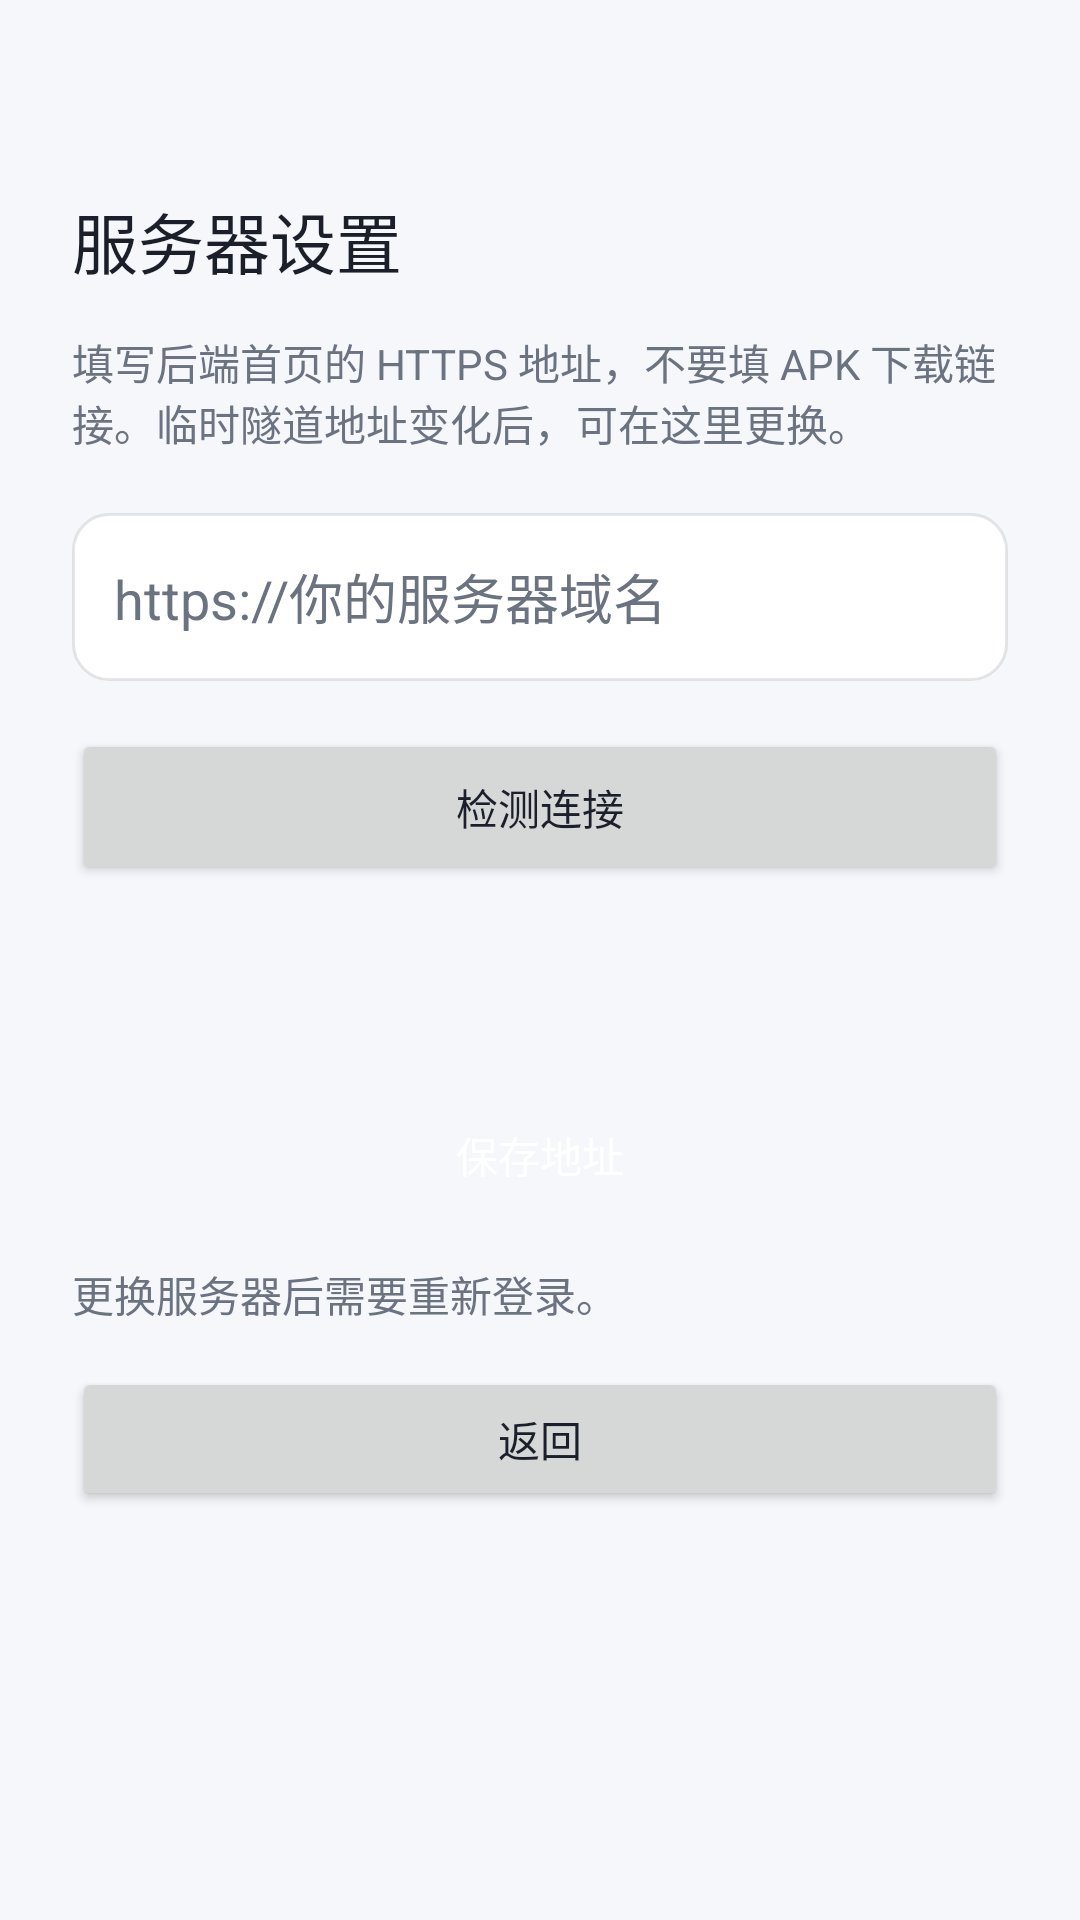

Reconstruct the res/layout file that produces this screen, plus the resources it refers to.
<!-- AndroidManifest.xml: application theme Theme.SushiClub -->
<!-- res/layout/activity_server.xml -->
<?xml version="1.0" encoding="utf-8"?>
<ScrollView xmlns:android="http://schemas.android.com/apk/res/android"
    android:layout_width="match_parent" android:layout_height="match_parent" android:fillViewport="true" android:background="@color/bg">
    <LinearLayout android:layout_width="match_parent" android:layout_height="wrap_content" android:orientation="vertical" android:padding="24dp">
        <TextView android:layout_width="wrap_content" android:layout_height="wrap_content" android:text="服务器设置" android:textColor="@color/text" android:textSize="22sp" android:layout_marginTop="40dp" />
        <TextView android:layout_width="match_parent" android:layout_height="wrap_content" android:text="填写后端首页的 HTTPS 地址，不要填 APK 下载链接。临时隧道地址变化后，可在这里更换。" android:textColor="@color/muted" android:layout_marginTop="14dp" />
        <EditText android:id="@+id/url" android:layout_width="match_parent" android:layout_height="wrap_content" android:minHeight="56dp" android:background="@drawable/bg_input" android:padding="14dp" android:layout_marginTop="20dp" android:textColor="@color/text" android:inputType="textUri" android:hint="https://你的服务器域名" android:textColorHint="@color/muted" />
        <Button android:id="@+id/testConnection" android:layout_width="match_parent" android:layout_height="52dp" android:text="检测连接" android:textAllCaps="false" android:textColor="@color/text" android:layout_marginTop="16dp" />
        <TextView android:id="@+id/connectionStatus" android:layout_width="match_parent" android:layout_height="wrap_content" android:minHeight="48dp" android:paddingTop="12dp" android:textColor="@color/text" android:accessibilityLiveRegion="polite" />
        <Button android:id="@+id/save" android:layout_width="match_parent" android:layout_height="52dp" android:text="保存地址" android:textAllCaps="false" android:background="@drawable/bg_btn" android:textColor="@color/on_accent" android:layout_marginTop="16dp" />
        <TextView android:layout_width="match_parent" android:layout_height="wrap_content" android:text="更换服务器后需要重新登录。" android:textColor="@color/muted" android:layout_marginTop="10dp" />
        <Button android:id="@+id/backServer" android:layout_width="match_parent" android:layout_height="48dp" android:text="返回" android:textAllCaps="false" android:textColor="@color/text" android:layout_marginTop="14dp" />
    </LinearLayout>
</ScrollView>
<!-- resources referenced by this layout -->
<resources>
  <color name="bg">#F5F7FA</color>
  <color name="muted">#6B7280</color>
  <color name="on_accent">#FFFFFF</color>
  <color name="text">#1B1F2A</color>
  <!-- drawable bg_input (drawable) -->
  <?xml version="1.0" encoding="utf-8"?>
  <shape xmlns:android="http://schemas.android.com/apk/res/android" android:shape="rectangle">
      <solid android:color="#FFFFFF" />
      <corners android:radius="12dp" />
      <stroke android:width="1dp" android:color="#1A1B1F2A" />
  </shape>
  <style name="Theme.SushiClub" parent="Theme.MaterialComponents.Light.NoActionBar">
          <item name="android:statusBarColor">@color/bg</item>
          <item name="android:navigationBarColor">@color/bg</item>
          <item name="android:windowBackground">@color/bg</item>
          <item name="android:windowLightStatusBar">true</item>
          <item name="colorPrimary">@color/accent</item>
          <item name="colorOnPrimary">@color/on_accent</item>
          <item name="colorSurface">@color/card</item>
          <item name="android:textColor">@color/text</item>
          <item name="android:fontFamily">sans-serif</item>
          <item name="materialButtonStyle">@style/Widget.AppCompat.Button</item>
          <item name="buttonStyle">@style/Widget.AppCompat.Button</item>
      </style>
  <color name="accent">#3B6FF5</color>
  <color name="card">#FFFFFF</color>
</resources>
